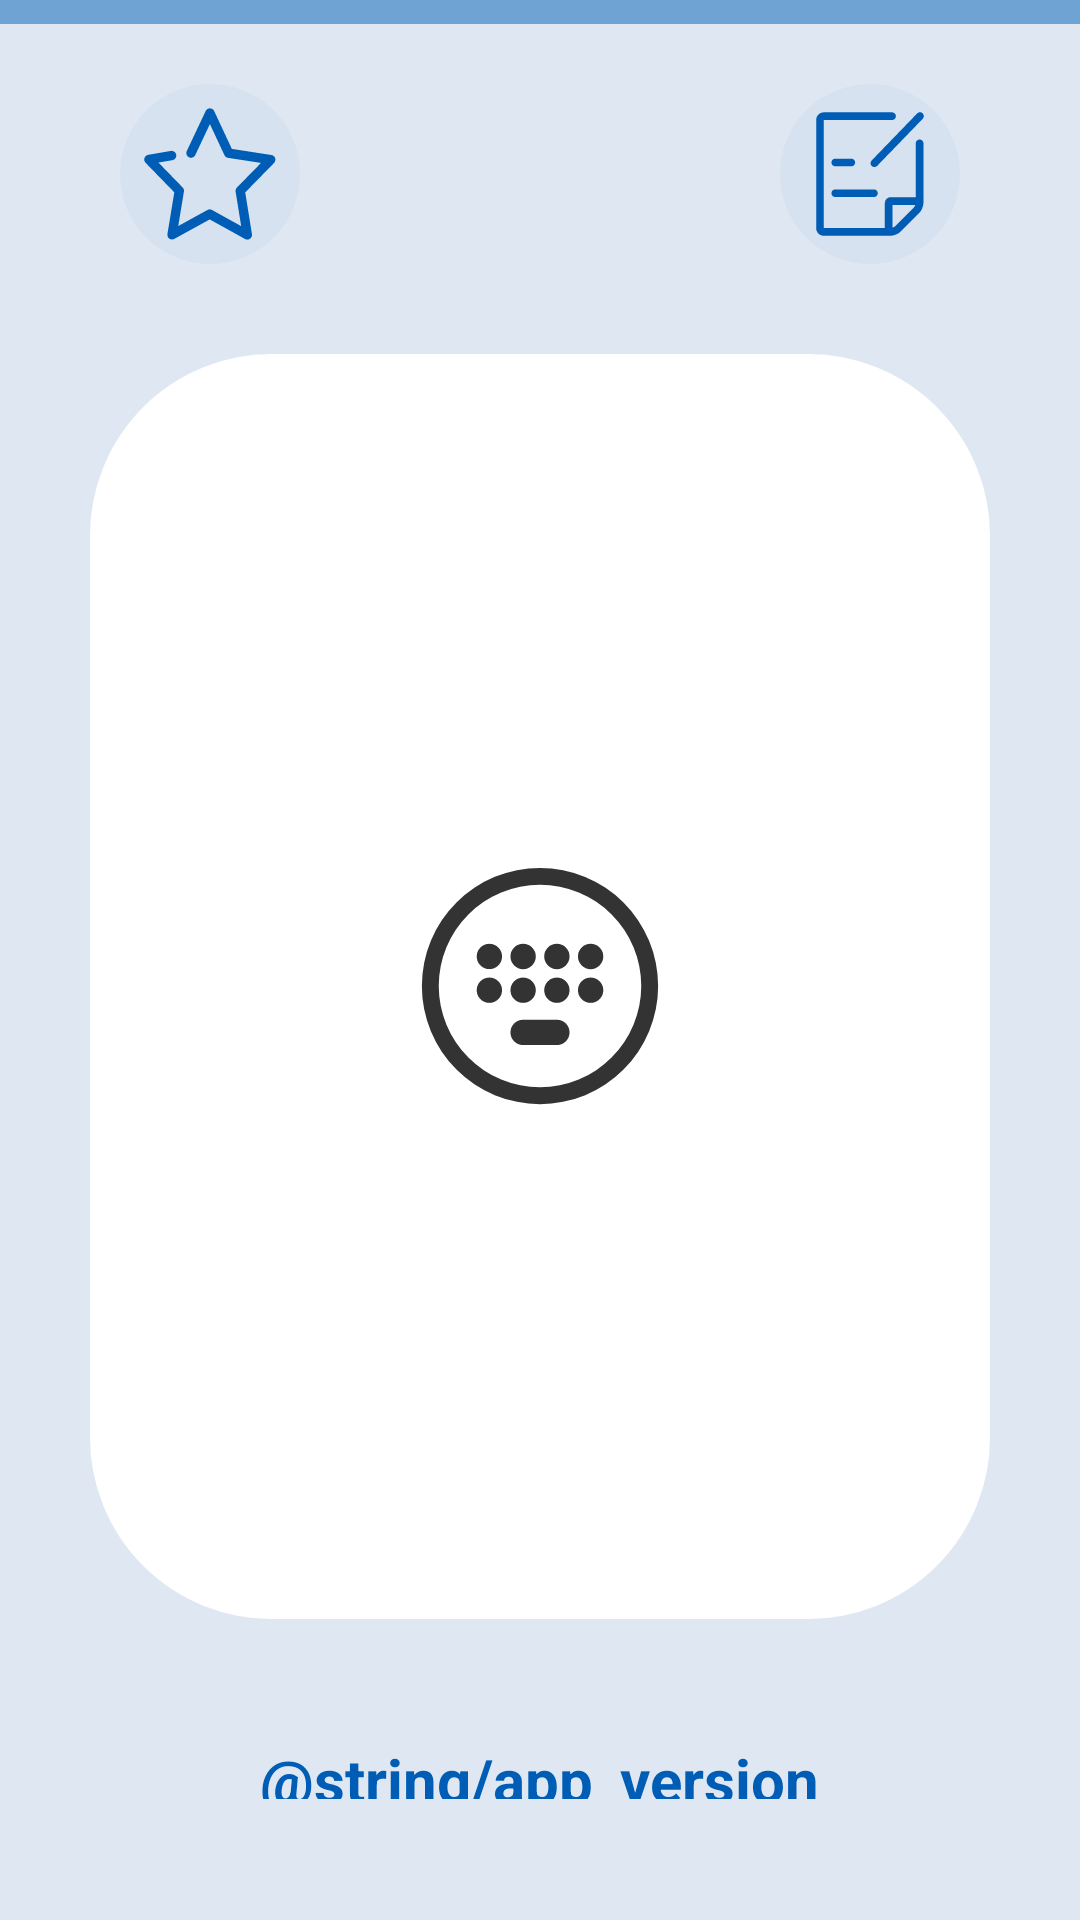

Reconstruct the res/layout file that produces this screen, plus the resources it refers to.
<!-- AndroidManifest.xml: application theme Theme.ACIMApplication -->
<!-- res/layout/activity_main.xml -->
<?xml version="1.0" encoding="utf-8"?>
<LinearLayout xmlns:android="http://schemas.android.com/apk/res/android"
    xmlns:app="http://schemas.android.com/apk/res-auto"
    xmlns:tools="http://schemas.android.com/tools"
    android:layout_width="match_parent"
    android:layout_height="match_parent"

    android:background="@color/blue3"
    android:orientation="vertical">

    <LinearLayout
        android:layout_width="match_parent"
        android:layout_height="8dp"
        android:background="@color/blue2"
        android:gravity="center">

    </LinearLayout>
    <RelativeLayout
        android:layout_width="match_parent"
        android:layout_height="80dp"
        android:orientation="horizontal"
        android:layout_marginEnd="40dp"
        android:layout_marginStart="40dp"
        >
        <ImageButton
            android:id="@+id/image_button_about"
            android:layout_width="60dp"
            android:layout_height="60dp"
            android:background="@drawable/image_button_background1"
            android:foreground="@drawable/image_button_foreground"
            android:onClick="onAboutButtonClicked"
            android:scaleType="centerInside"
            android:src="@drawable/about"
            android:layout_alignParentBottom="true"
            android:layout_alignParentStart="true"

            />
        <ImageButton
            android:id="@+id/image_button_tutorials"
            android:layout_width="60dp"
            android:layout_height="60dp"
            android:background="@drawable/image_button_background1"
            android:foreground="@drawable/image_button_foreground"
            android:onClick="onTutorialButtonClicked"
            android:scaleType="centerInside"
            android:src="@drawable/tutorials"
            android:layout_alignParentBottom="true"
            android:layout_alignParentEnd="true"
            />

    </RelativeLayout>
    <LinearLayout
        android:layout_width="match_parent"
        android:layout_height="0dp"
        android:layout_margin="30dp"
        android:layout_weight="3"
        android:background="@drawable/corner"
        android:gravity="center"
        android:orientation="vertical">














        <ImageButton
            android:id="@+id/image_button"
            android:layout_width="100dp"
            android:layout_height="100dp"
            android:layout_margin="10dp"
            android:background="@drawable/image_button_background"
            android:foreground="@drawable/image_button_foreground"
            android:onClick="onImageButtonClicked"
            android:scaleType="centerInside"
            android:src="@drawable/ic_keyboard"

            />

        
        
        
        
        

        
        
        
        
        
        
        
        
        

    </LinearLayout>


    <LinearLayout
        android:id="@+id/l_about"
        android:layout_width="match_parent"
        android:layout_height="0dp"
        android:layout_weight="0.5"
        android:gravity="center"
        android:orientation="vertical"
        >

        <LinearLayout
            android:layout_width="match_parent"
            android:layout_height="0dp"
            android:layout_weight="0.5"
            android:gravity="center"
            tools:ignore="NestedWeights">

        </LinearLayout>

        <TextView
            android:id="@+id/tv"
            android:layout_width="wrap_content"
            android:layout_height="0dp"
            android:layout_weight="1"
            android:gravity="center"
            android:text="@string/app_version"
            android:textAlignment="center"
            android:textColor="@color/blue1"
            android:textSize="20sp"
            android:textStyle="bold"
            tools:ignore="NestedWeights" />


        <LinearLayout
            android:layout_width="match_parent"
            android:layout_height="0dp"
            android:layout_weight="2"
            android:gravity="center" />

    </LinearLayout>


</LinearLayout>
<!-- resources referenced by this layout -->
<resources>
  <color name="blue1">#FF005db5</color>
  <color name="blue2">#FF6fa3d4</color>
  <color name="blue3">#FFdfe8f2</color>
  <!-- drawable corner (drawable) -->
  <?xml version="1.0" encoding="utf-8"?>
  <shape xmlns:android="http://schemas.android.com/apk/res/android"
      android:shape="rectangle" >
      <padding
          android:bottom="5dp"
          android:left="5dp"
          android:right="5dp"
          android:top="5dp"
          />
      
      <corners android:radius="60dp" />
      <stroke
          android:width="1dp"
          android:color="#FFFFFF" />
      <solid android:color="#FFFFFF" />
  
  </shape>
  <!-- drawable ic_keyboard (drawable) -->
  <?xml version="1.0" encoding="utf-8"?>
  <vector xmlns:android="http://schemas.android.com/apk/res/android"
      android:width="1600dp"
      android:height="1600dp"
      android:viewportWidth="1024"
      android:viewportHeight="1024">
  
      <path
          android:fillColor="#333333"
          android:pathData="M512 64A448 448 0 1 0 960 512 448.5 448.5 0 0 0 512 64z m0 832a384 384 0 1 1
  384-384 384.5 384.5 0 0 1-384 384z" />
      <path
          android:fillColor="#333333"
          android:pathData="M320 400m-48 0a48 48 0 1 0 96 0 48 48 0 1 0-96 0Z" />
      <path
          android:fillColor="#333333"
          android:pathData="M448 448A48 48 0 1 0 400 400a48 48 0 0 0 48 48zM576 352a48 48 0 1 0 48 48 48 48
  0 0 0-48-48zM704 352a48 48 0 1 0 48 48 48 48 0 0 0-48-48z" />
      <path
          android:fillColor="#333333"
          android:pathData="M320 528m-48 0a48 48 0 1 0 96 0 48 48 0 1 0-96 0Z" />
      <path
          android:fillColor="#333333"
          android:pathData="M448 576a48 48 0 1 0-48-48 48 48 0 0 0 48 48zM576 640H448a48 48 0 0 0 0
  96h128a48 48 0 1 0 0-96zM576 480a48 48 0 1 0 48 48 48 48 0 0 0-48-48zM704 480a48
  48 0 1 0 48 48 48 48 0 0 0-48-48z" />
  </vector>
  <!-- drawable image_button_background1 (drawable) -->
  <?xml version="1.0" encoding="utf-8"?>
  <selector xmlns:android="http://schemas.android.com/apk/res/android">
      <item  android:state_pressed="false">
          <shape
              android:shape="rectangle" >
              <padding
                  android:bottom="5dp"
                  android:left="5dp"
                  android:right="5dp"
                  android:top="5dp"
                  />
              
              <corners android:radius="30dp" />
              <stroke
                  android:width="1dp"
                  android:color="@color/blue4" />
              <solid android:color="@color/blue4" />
  
          </shape>
      </item>
  </selector>
  <!-- drawable image_button_foreground (drawable) -->
  <?xml version="1.0" encoding="utf-8"?>
  <ripple xmlns:android="http://schemas.android.com/apk/res/android"
      android:color="#22000000">
      <item android:id="@android:id/mask">
  
          <shape android:shape="rectangle">
  
              <corners android:radius="30dp" />
  
              <solid android:color="?android:attr/colorPrimary" />
          </shape>
      </item>
  </ripple>
  <style name="Theme.ACIMApplication" parent="Base.Theme.ACIMApplication" />
  <color name="white">#FFFFFFFF</color>
  <color name="blue4">#D6E2EF</color>
  <style name="Base.Theme.ACIMApplication" parent="Theme.Material3.DayNight.NoActionBar">
          
          
      </style>
</resources>
